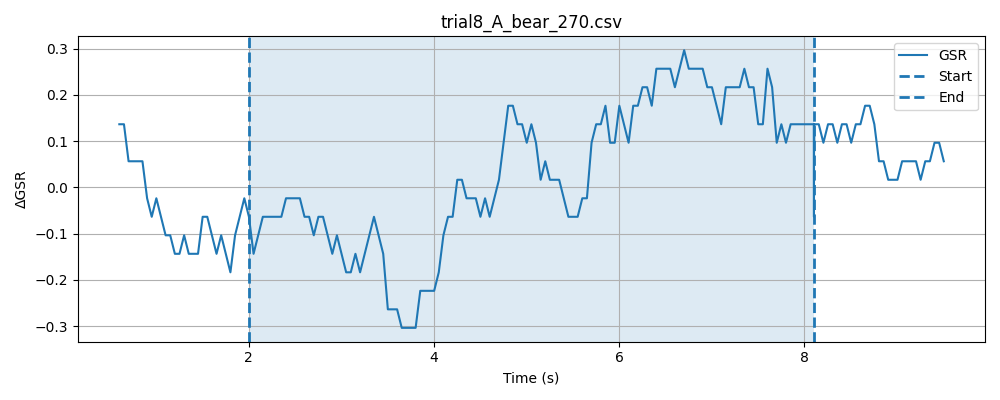

Values plotted in this chart, from the file beside it:
timestamp, elapsed_sec, gsr_raw, phase
1778477955, 0.02533, 4093, baseline
1778477955, 0.07554, 4094, baseline
1778477955, 0.1253, 4094, baseline
1778477955, 0.1758, 4093, baseline
1778477955, 0.2256, 4094, baseline
1778477955, 0.2756, 4094, baseline
1778477955, 0.3257, 4094, baseline
1778477955, 0.3755, 4093, baseline
1778477955, 0.4257, 4094, baseline
1778477955, 0.4756, 4094, baseline
1778477955, 0.5257, 4094, baseline
1778477955, 0.5757, 4094, baseline
1778477955, 0.6257, 4094, baseline
1778477955, 0.6759, 4093, baseline
1778477956, 0.7258, 4094, baseline
1778477956, 0.7758, 4093, baseline
1778477956, 0.826, 4094, baseline
1778477956, 0.8757, 4092, baseline
1778477956, 0.926, 4093, baseline
1778477956, 0.9759, 4094, baseline
1778477956, 1.026, 4094, baseline
1778477956, 1.076, 4093, baseline
1778477956, 1.126, 4094, baseline
1778477956, 1.176, 4094, baseline
1778477956, 1.226, 4093, baseline
1778477956, 1.276, 4093, baseline
1778477956, 1.326, 4092, baseline
1778477956, 1.376, 4094, baseline
1778477956, 1.426, 4093, baseline
1778477956, 1.476, 4094, baseline
1778477956, 1.526, 4092, baseline
1778477956, 1.576, 4093, baseline
1778477956, 1.626, 4094, baseline
1778477956, 1.676, 4093, baseline
1778477957, 1.726, 4093, baseline
1778477957, 1.776, 4094, baseline
1778477957, 1.826, 4093, baseline
1778477957, 1.876, 4094, baseline
1778477957, 1.926, 4094, baseline
1778477957, 1.976, 4093, baseline
1778477957, 2.026, 4093, baseline
1778477957, 0.04871, 4094, stimulus
1778477957, 0.09859, 4094, stimulus
1778477957, 0.1486, 4093, stimulus
1778477957, 0.1987, 4093, stimulus
1778477957, 0.2487, 4093, stimulus
1778477957, 0.2987, 4094, stimulus
1778477957, 0.3487, 4093, stimulus
1778477957, 0.3989, 4093, stimulus
1778477957, 0.4491, 4095, stimulus
1778477957, 0.499, 4094, stimulus
1778477957, 0.5492, 4093, stimulus
1778477957, 0.5991, 4093, stimulus
1778477957, 0.6492, 4093, stimulus
1778477958, 0.6992, 4092, stimulus
1778477958, 0.7493, 4093, stimulus
1778477958, 0.7992, 4094, stimulus
1778477958, 0.8492, 4094, stimulus
1778477958, 0.8993, 4093, stimulus
1778477958, 0.9494, 4093, stimulus
... 172 more rows
